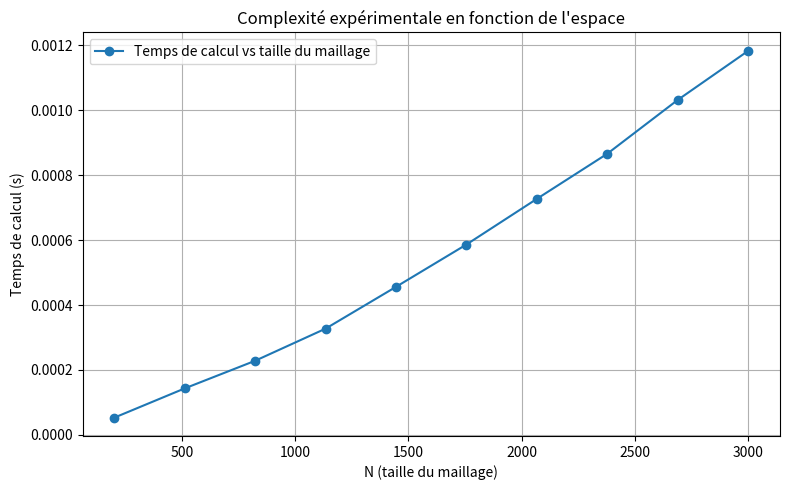

Python code for this plot:
import numpy as np
import time
import matplotlib.pyplot as plt

def run_sim(N):
    # --- paramètres physiques ---
    c = 1.0
    L = 1.0
    T = 0.05  # petit temps pour des timings rapides

    # --- discrétisation ---
    dx = L / (N - 1)
    beta = 0.9
    dt = beta * dx / c
    nt = int(T / dt)

    # --- allocation ---
    x = np.linspace(0.0, L, N)
    p_prev = np.exp(-((x - 0.5 * L) ** 2) / (2.0 * 0.05**2))
    p = p_prev.copy()
    p_next = np.zeros(N)
    beta2 = (c * dt / dx) ** 2

    # p^1
    p[1:-1] = p_prev[1:-1] + 0.5*beta2*(p_prev[:-2] - 2*p_prev[1:-1] + p_prev[2:])
    p[0] = p_prev[0] + 0.5*beta2*(2*p_prev[1] - 2*p_prev[0])
    p[-1] = p_prev[-1] + 0.5*beta2*(2*p_prev[-2] - 2*p_prev[-1])

    # --- boucle temporelle ---
    start = time.time()
    for _ in range(1, nt):
        p_next[1:-1] = (
            -p_prev[1:-1]
            + 2*(1-beta2)*p[1:-1]
            + beta2*(p[:-2] + p[2:])
        )
        # bords
        p_next[0] = -p_prev[0] + 2*(1-beta2)*p[0] + 2*beta2*p[1]
        p_next[-1] = -p_prev[-1] + 2*(1-beta2)*p[-1] + 2*beta2*p[-2]

        # permutation
        p_prev, p, p_next = p, p_next, p_prev

    end = time.time()
    return end - start

# --- valeurs testées ---
Ns = np.linspace(201, 3001, 10)
Ns = Ns.astype(int)  

# mesures
times = []

for N in Ns:
    t = run_sim(N)
    times.append(t)

times = np.array(times)

# --- tracé uniquement en fonction de l'espace ---
plt.figure(figsize=(8,5))
plt.plot(Ns, times, marker='o', label="Temps de calcul vs taille du maillage")
plt.xlabel("N (taille du maillage)")
plt.ylabel("Temps de calcul (s)")
plt.title("Complexité expérimentale en fonction de l'espace")
plt.grid(True)
plt.legend()
plt.tight_layout()
plt.show()
